Run: headless pygame with SDL's dummy video driver; simulated clock (each Clock.tick advances the game by its frame time, no real sleeping); random seed 0; keys injected as events and as key.get_pressed() state; no mouse input.
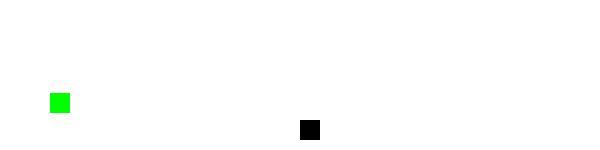
Frame 1 of 4 · flips 1–60 · no input
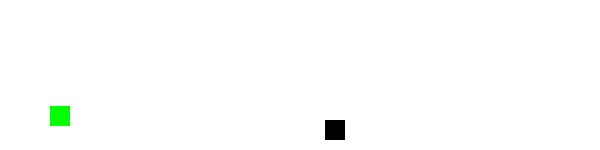
Frame 2 of 4 · flips 61–180 · tapped SPACE, RETURN · held RIGHT (→), D
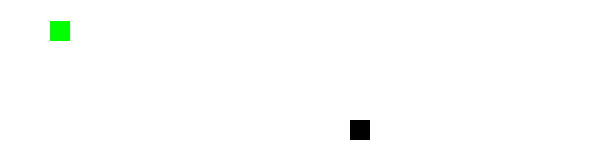
Frame 3 of 4 · flips 181–300 · held DOWN (↓), S
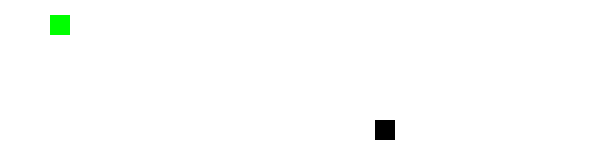
Frame 4 of 4 · flips 301–420 · held LEFT (←), A, UP (↑), W

The pygame program that drew these frames:

import pygame, random, numpy as np

WIDTH, HEIGHT, FPS, JUMP_VEL, SIZE, MAX_EPISODES = 600, 150, 60, -15, 20, 1000
WHITE, BLACK, GREEN = (255,255,255), (0,0,0), (0,255,0)

class Dino:
    def __init__(self): self.x, self.y, self.vel, self.jumping = 50, HEIGHT-SIZE-10, 0, 0
    def move(self):
        if self.jumping: self.vel += 1; self.y += self.vel
        if self.y >= HEIGHT-SIZE-10: self.y, self.vel, self.jumping = HEIGHT-SIZE-10, 0, 0
    def jump(self): 
        if not self.jumping: self.jumping, self.vel = 1, JUMP_VEL
    def get_rect(self): return pygame.Rect(self.x, self.y, SIZE, SIZE)
    def draw(self, s): pygame.draw.rect(s, GREEN, self.get_rect())

class Cactus:
    def __init__(self): self.x, self.y, self.w = WIDTH, HEIGHT-SIZE-10, 20
    def move(self): self.x -= 5
    def get_rect(self): return pygame.Rect(self.x, self.y, self.w, SIZE)
    def is_offscreen(self): return self.x < -self.w
    def draw(self, s): pygame.draw.rect(s, BLACK, self.get_rect())

class QAgent:
    def __init__(self): self.q, self.a, self.alpha, self.gamma, self.eps = {}, [0,1], .1, .9, .1
    def state(self, d, c): return (int(d.y//5), int(d.vel), int((c.x-d.x)//10))
    def act(self, s):
        if np.random.rand()<self.eps: return random.choice(self.a)
        qv = [self.q.get((s,a),0) for a in self.a]; m = max(qv)
        return random.choice([a for a,q in zip(self.a,qv) if q==m])
    def update(self, s, a, r, ns, done):
        old = self.q.get((s,a),0)
        target = r if done else r+self.gamma*max([self.q.get((ns,na),0) for na in self.a])
        self.q[(s,a)] = old + self.alpha*(target-old)

def train():
    pygame.init(); screen = pygame.display.set_mode((WIDTH,HEIGHT)); clock = pygame.time.Clock()
    agent = QAgent()
    for ep in range(MAX_EPISODES):
        d, c, done, score = Dino(), Cactus(), 0, 0
        while not done:
            for e in pygame.event.get():
                if e.type==pygame.QUIT: pygame.quit(); return
            s = agent.state(d,c)
            if agent.act(s): d.jump()
            d.move(); c.move()
            if c.is_offscreen(): c = Cactus()
            r = 1
            if d.get_rect().colliderect(c.get_rect()): r, done = -100, 1
            ns = agent.state(d,c)
            agent.update(s, agent.act(s), r, ns, done)
            screen.fill(WHITE); d.draw(screen); c.draw(screen)
            pygame.display.update(); clock.tick(FPS); score += 1
        print(f"Episode {ep+1}: Score {score}")

if __name__=="__main__": train()
